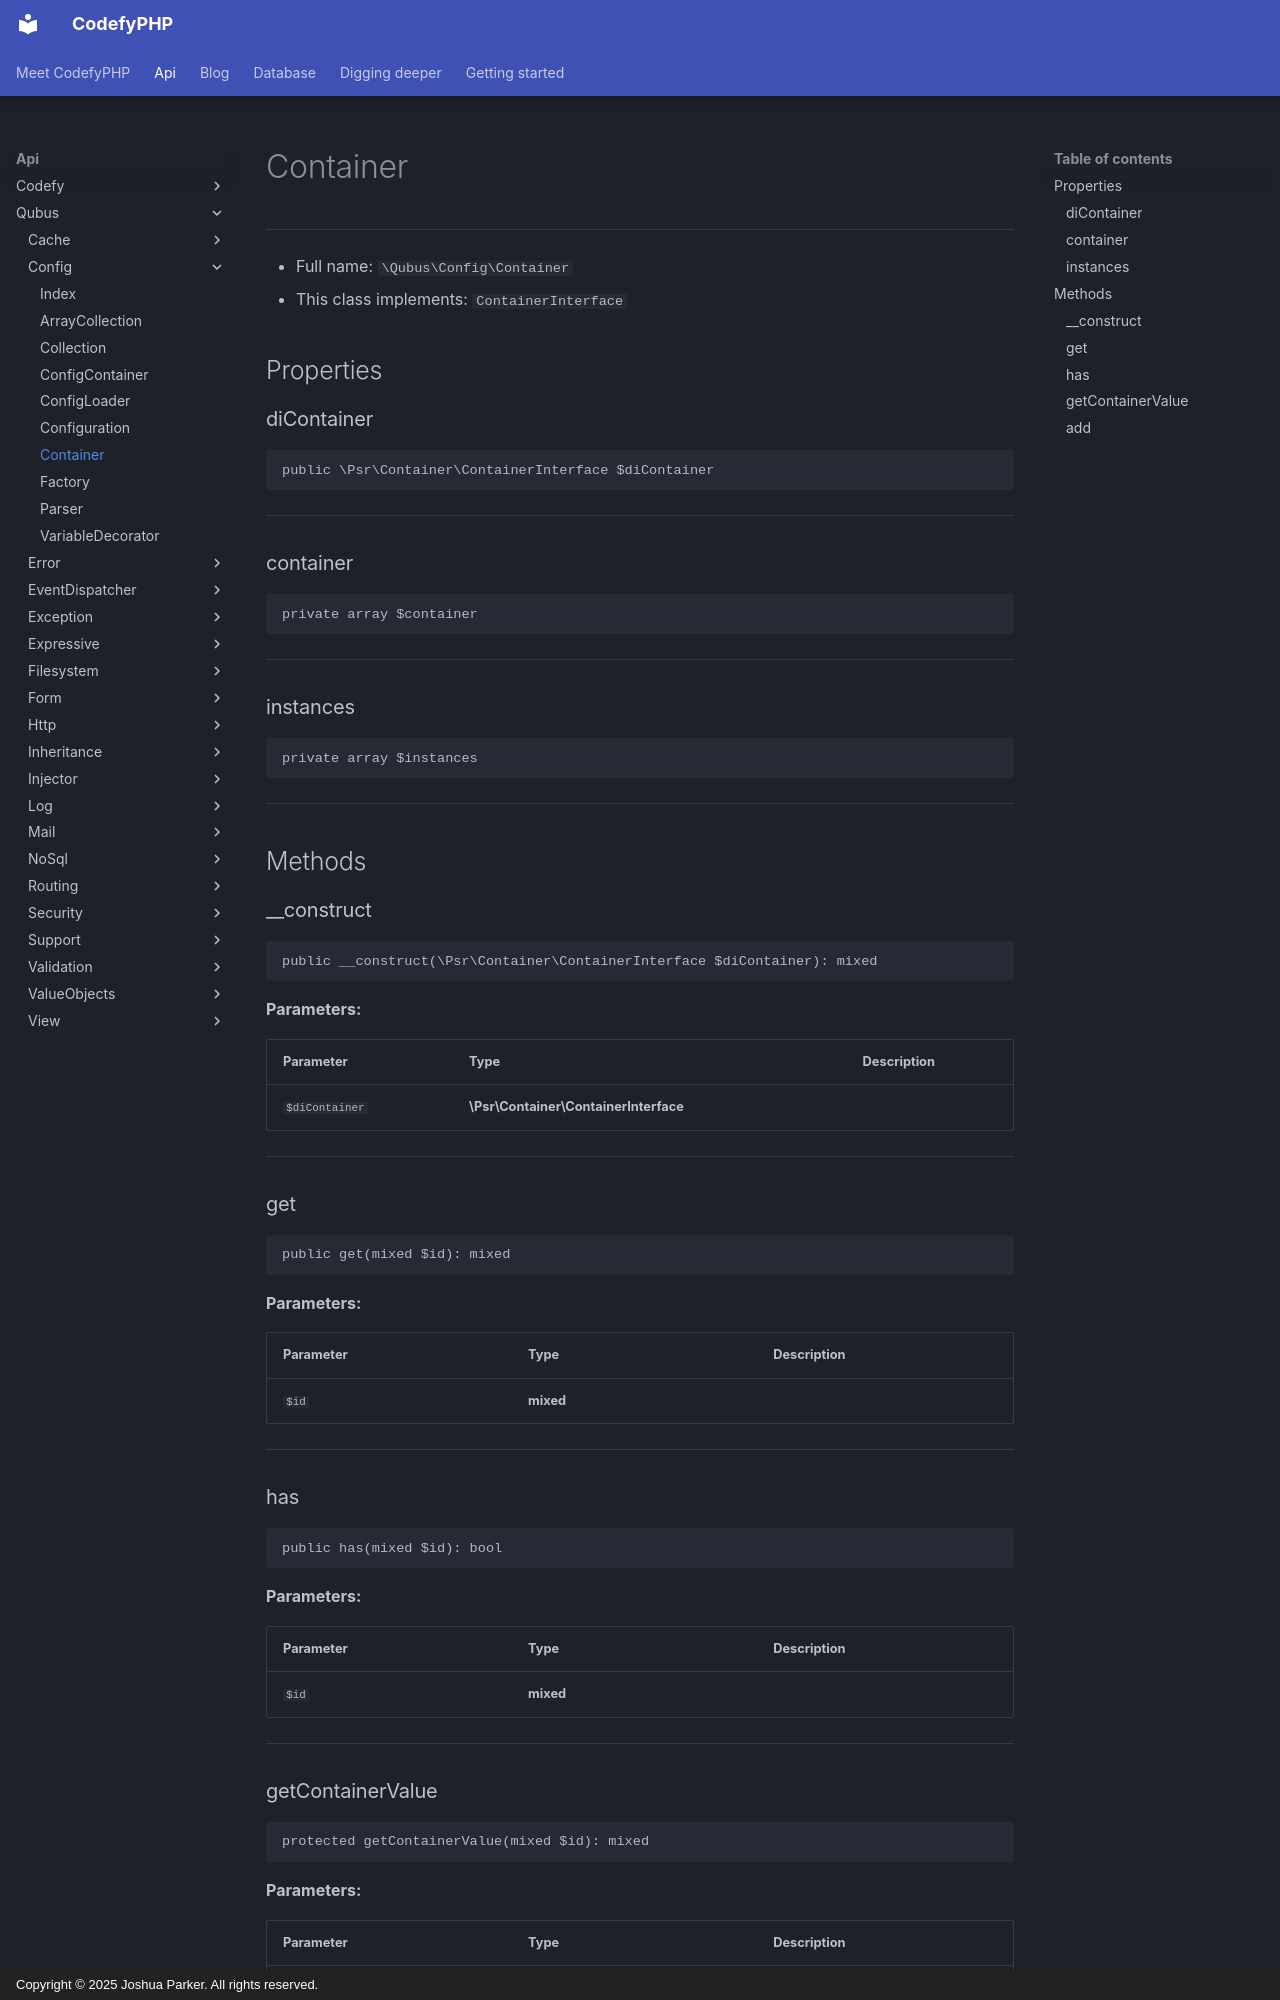

repository: codefyphp/docs · page: api/Qubus/Config/Container/index.html · generator: mkdocs · copyright: Copyright © 2025 Joshua Parker. All rights reserved.

# Container

***

* Full name: `\Qubus\Config\Container`
* This class implements:
  `ContainerInterface`

## Properties

### diContainer

```php
public \Psr\Container\ContainerInterface $diContainer
```

***

### container

```php
private array $container
```

***

### instances

```php
private array $instances
```

***

## Methods

### __construct

```php
public __construct(\Psr\Container\ContainerInterface $diContainer): mixed
```

**Parameters:**

| Parameter      | Type                                  | Description |
|----------------|---------------------------------------|-------------|
| `$diContainer` | **\Psr\Container\ContainerInterface** |             |

***

### get

```php
public get(mixed $id): mixed
```

**Parameters:**

| Parameter | Type      | Description |
|-----------|-----------|-------------|
| `$id`     | **mixed** |             |

***

### has

```php
public has(mixed $id): bool
```

**Parameters:**

| Parameter | Type      | Description |
|-----------|-----------|-------------|
| `$id`     | **mixed** |             |

***
